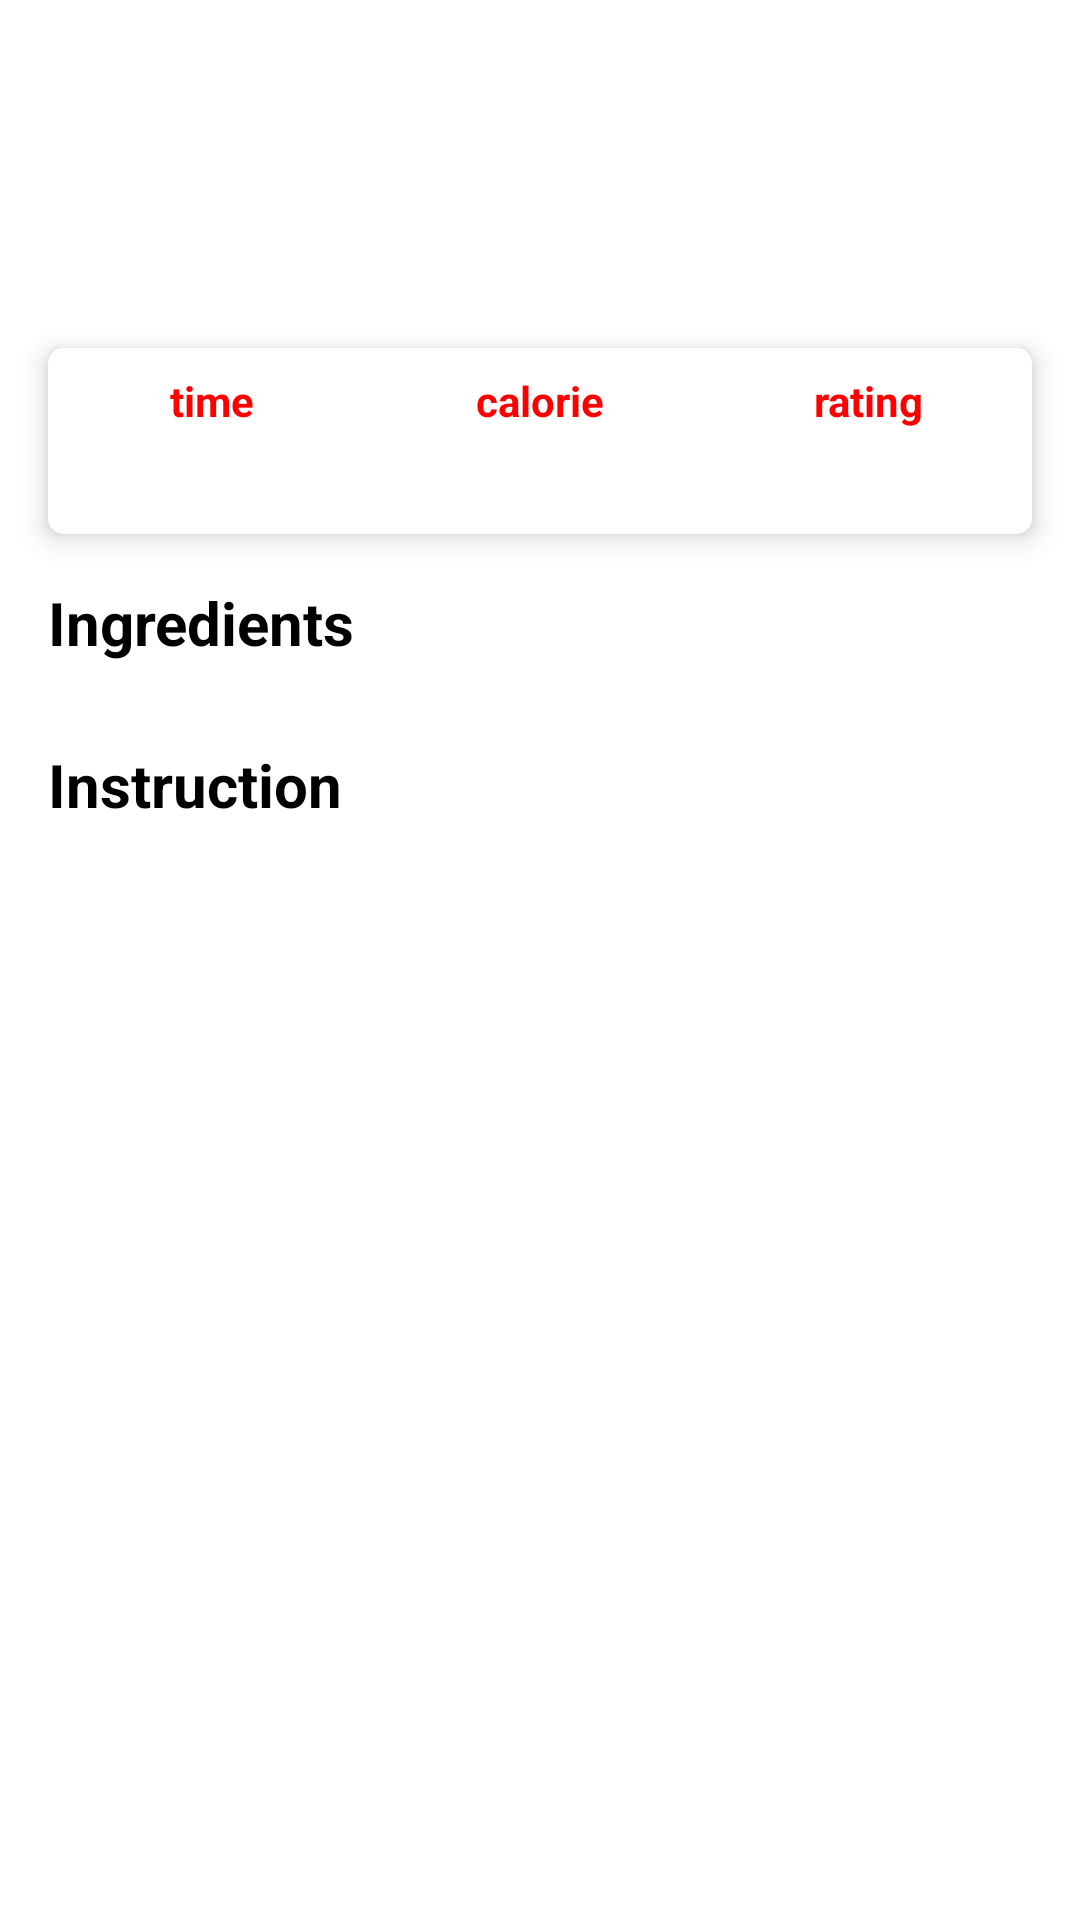

Layout XML and referenced resources for this Android screen:
<!-- AndroidManifest.xml: application theme Theme.RecyclerWithScreenTransition -->
<!-- res/layout/activity_recipe_detail.xml -->
<?xml version="1.0" encoding="utf-8"?>
<ScrollView xmlns:android="http://schemas.android.com/apk/res/android"
    xmlns:app="http://schemas.android.com/apk/res-auto"
    xmlns:tools="http://schemas.android.com/tools"
    android:id="@+id/main"
    android:layout_width="match_parent"
    android:layout_height="match_parent"
    android:scrollbars="none"
    tools:context=".ui.detail.RecipeDetailActivity">

    <androidx.constraintlayout.widget.ConstraintLayout
        android:layout_width="match_parent"
        android:layout_height="wrap_content">

        <ImageView
            android:id="@+id/dishImage"
            android:layout_width="0dp"
            android:layout_height="wrap_content"
            android:adjustViewBounds="true"
            android:minHeight="100dp"
            android:scaleType="fitStart"
            android:transitionName="hero"
            app:layout_constraintEnd_toEndOf="parent"
            app:layout_constraintStart_toStartOf="parent"
            app:layout_constraintTop_toTopOf="parent" />

        <TextView
            android:id="@+id/dishName"
            android:layout_width="wrap_content"
            android:layout_height="wrap_content"
            android:layout_margin="16dp"
            android:textColor="@color/white"
            android:textSize="24sp"
            android:textStyle="bold"
            app:layout_constraintBottom_toBottomOf="@id/dishImage"
            app:layout_constraintStart_toStartOf="parent" />

        <androidx.constraintlayout.widget.Guideline
            android:id="@+id/startGuideline"
            android:layout_width="wrap_content"
            android:layout_height="wrap_content"
            android:orientation="vertical"
            app:layout_constraintGuide_begin="16dp" />

        <androidx.constraintlayout.widget.Guideline
            android:id="@+id/endGuideline"
            android:layout_width="wrap_content"
            android:layout_height="wrap_content"
            android:orientation="vertical"
            app:layout_constraintGuide_end="16dp" />

        <com.google.android.material.chip.ChipGroup
            android:id="@+id/tagsGroup"
            android:layout_width="0dp"
            android:layout_height="wrap_content"
            android:layout_marginTop="8dp"
            app:layout_constraintEnd_toEndOf="@id/endGuideline"
            app:layout_constraintStart_toStartOf="@id/startGuideline"
            app:layout_constraintTop_toBottomOf="@id/dishImage" />

        <com.google.android.material.card.MaterialCardView
            android:id="@+id/highlight"
            android:layout_width="0dp"
            android:layout_height="wrap_content"
            android:layout_marginTop="8dp"
            app:cardCornerRadius="5dp"
            app:cardElevation="5dp"
            app:layout_constraintEnd_toEndOf="@id/endGuideline"
            app:layout_constraintStart_toStartOf="@id/startGuideline"
            app:layout_constraintTop_toBottomOf="@id/tagsGroup">

            <LinearLayout
                android:layout_width="match_parent"
                android:layout_height="wrap_content"
                android:layout_marginVertical="8dp"
                android:weightSum="3">

                <LinearLayout
                    android:layout_width="0dp"
                    android:layout_height="wrap_content"
                    android:layout_weight="1"
                    android:orientation="vertical">

                    <TextView
                        android:layout_width="wrap_content"
                        android:layout_height="wrap_content"
                        android:layout_gravity="center"
                        android:text="time"
                        android:textAlignment="center"
                        android:textColor="@color/red"
                        android:textStyle="bold" />

                    <TextView
                        android:id="@+id/time"
                        android:layout_width="wrap_content"
                        android:layout_height="wrap_content"
                        android:layout_gravity="center"
                        android:textAlignment="center"
                        android:textColor="@color/black"
                        android:textSize="20sp"
                        android:textStyle="bold"
                        tools:text="30min" />
                </LinearLayout>

                <LinearLayout
                    android:layout_width="0dp"
                    android:layout_height="wrap_content"
                    android:layout_weight="1"
                    android:orientation="vertical">

                    <TextView
                        android:layout_width="wrap_content"
                        android:layout_height="wrap_content"
                        android:layout_gravity="center"
                        android:text="calorie"
                        android:textAlignment="center"
                        android:textColor="@color/red"
                        android:textStyle="bold" />

                    <TextView
                        android:id="@+id/calorie"
                        android:layout_width="wrap_content"
                        android:layout_height="wrap_content"
                        android:layout_gravity="center"
                        android:textAlignment="center"
                        android:textColor="@color/black"
                        android:textSize="20sp"
                        android:textStyle="bold"
                        tools:text="300kcal" />
                </LinearLayout>


                <LinearLayout
                    android:layout_width="0dp"
                    android:layout_height="wrap_content"
                    android:layout_weight="1"
                    android:orientation="vertical">

                    <TextView
                        android:layout_width="wrap_content"
                        android:layout_height="wrap_content"
                        android:layout_gravity="center"
                        android:text="rating"
                        android:textAlignment="center"
                        android:textColor="@color/red"
                        android:textStyle="bold" />

                    <TextView
                        android:id="@+id/rating"
                        android:layout_width="wrap_content"
                        android:layout_height="wrap_content"
                        android:layout_gravity="center"
                        android:textAlignment="center"
                        android:textColor="@color/black"
                        android:textSize="20sp"
                        android:textStyle="bold"
                        tools:text="4.5*" />
                </LinearLayout>
            </LinearLayout>
        </com.google.android.material.card.MaterialCardView>

        <TextView
            android:id="@+id/ingredientsHeading"
            android:layout_width="wrap_content"
            android:layout_height="wrap_content"
            android:layout_marginTop="16dp"
            android:text="Ingredients"
            android:textColor="@color/black"
            android:textSize="20sp"
            android:textStyle="bold"
            app:layout_constraintStart_toStartOf="@id/startGuideline"
            app:layout_constraintTop_toBottomOf="@id/highlight" />

        <TextView
            android:id="@+id/ingredients"
            android:layout_width="0dp"
            android:layout_height="wrap_content"
            app:layout_constraintEnd_toEndOf="@id/endGuideline"
            app:layout_constraintStart_toStartOf="@id/startGuideline"
            app:layout_constraintTop_toBottomOf="@id/ingredientsHeading"
            tools:text="ygydf\nfdsd\ndf" />

        <TextView
            android:id="@+id/instructionHeading"
            android:layout_width="wrap_content"
            android:layout_height="wrap_content"
            android:layout_marginTop="8dp"
            android:text="Instruction"
            android:textColor="@color/black"
            android:textSize="20sp"
            android:textStyle="bold"
            app:layout_constraintStart_toStartOf="@id/startGuideline"
            app:layout_constraintTop_toBottomOf="@id/ingredients" />

        <TextView
            android:id="@+id/instruction"
            android:layout_width="0dp"
            android:layout_height="wrap_content"
            app:layout_constraintEnd_toEndOf="@id/endGuideline"
            app:layout_constraintStart_toStartOf="@id/startGuideline"
            app:layout_constraintTop_toBottomOf="@id/instructionHeading"
            tools:text="ygydf\nfdsd\ndf" />


    </androidx.constraintlayout.widget.ConstraintLayout>
</ScrollView>
<!-- resources referenced by this layout -->
<resources>
  <color name="black">#FF000000</color>
  <color name="red">#FFFF0000</color>
  <color name="white">#FFFFFFFF</color>
  <style name="Theme.RecyclerWithScreenTransition" parent="Theme.MaterialComponents.DayNight.DarkActionBar">
          
          <item name="colorPrimary">@color/purple_500</item>
          <item name="colorPrimaryVariant">@color/purple_700</item>
          <item name="colorOnPrimary">@color/white</item>
          
          <item name="colorSecondary">@color/teal_200</item>
          <item name="colorSecondaryVariant">@color/teal_700</item>
          <item name="colorOnSecondary">@color/black</item>
          
          <item name="android:statusBarColor">?attr/colorPrimaryVariant</item>
  
          
          <item name="windowActionBar">false</item>
          <item name="windowNoTitle">true</item>
  
      </style>
  <color name="purple_500">#FF6200EE</color>
  <color name="purple_700">#FF3700B3</color>
  <color name="teal_200">#FF03DAC5</color>
  <color name="teal_700">#FF018786</color>
</resources>
